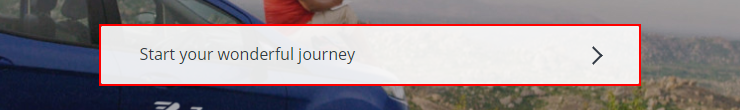
Workflow: Flowchart1

Step 1: click on the element

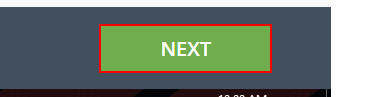
Step 2: click on the button

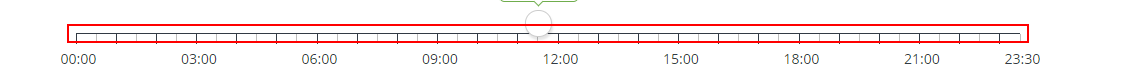
Step 3: click

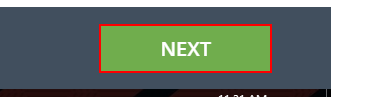
Step 4: click on the button

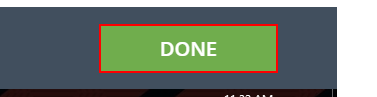
Step 5: click on the button

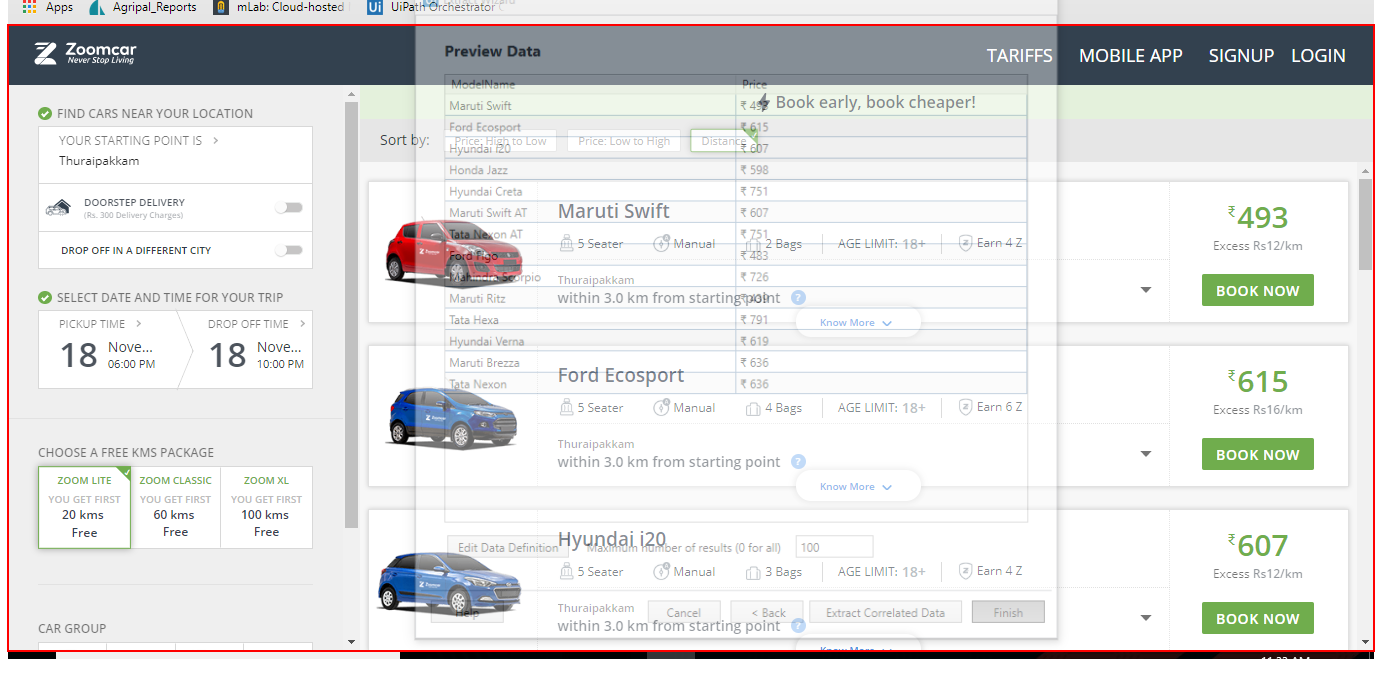
Step 6: get-text from the element